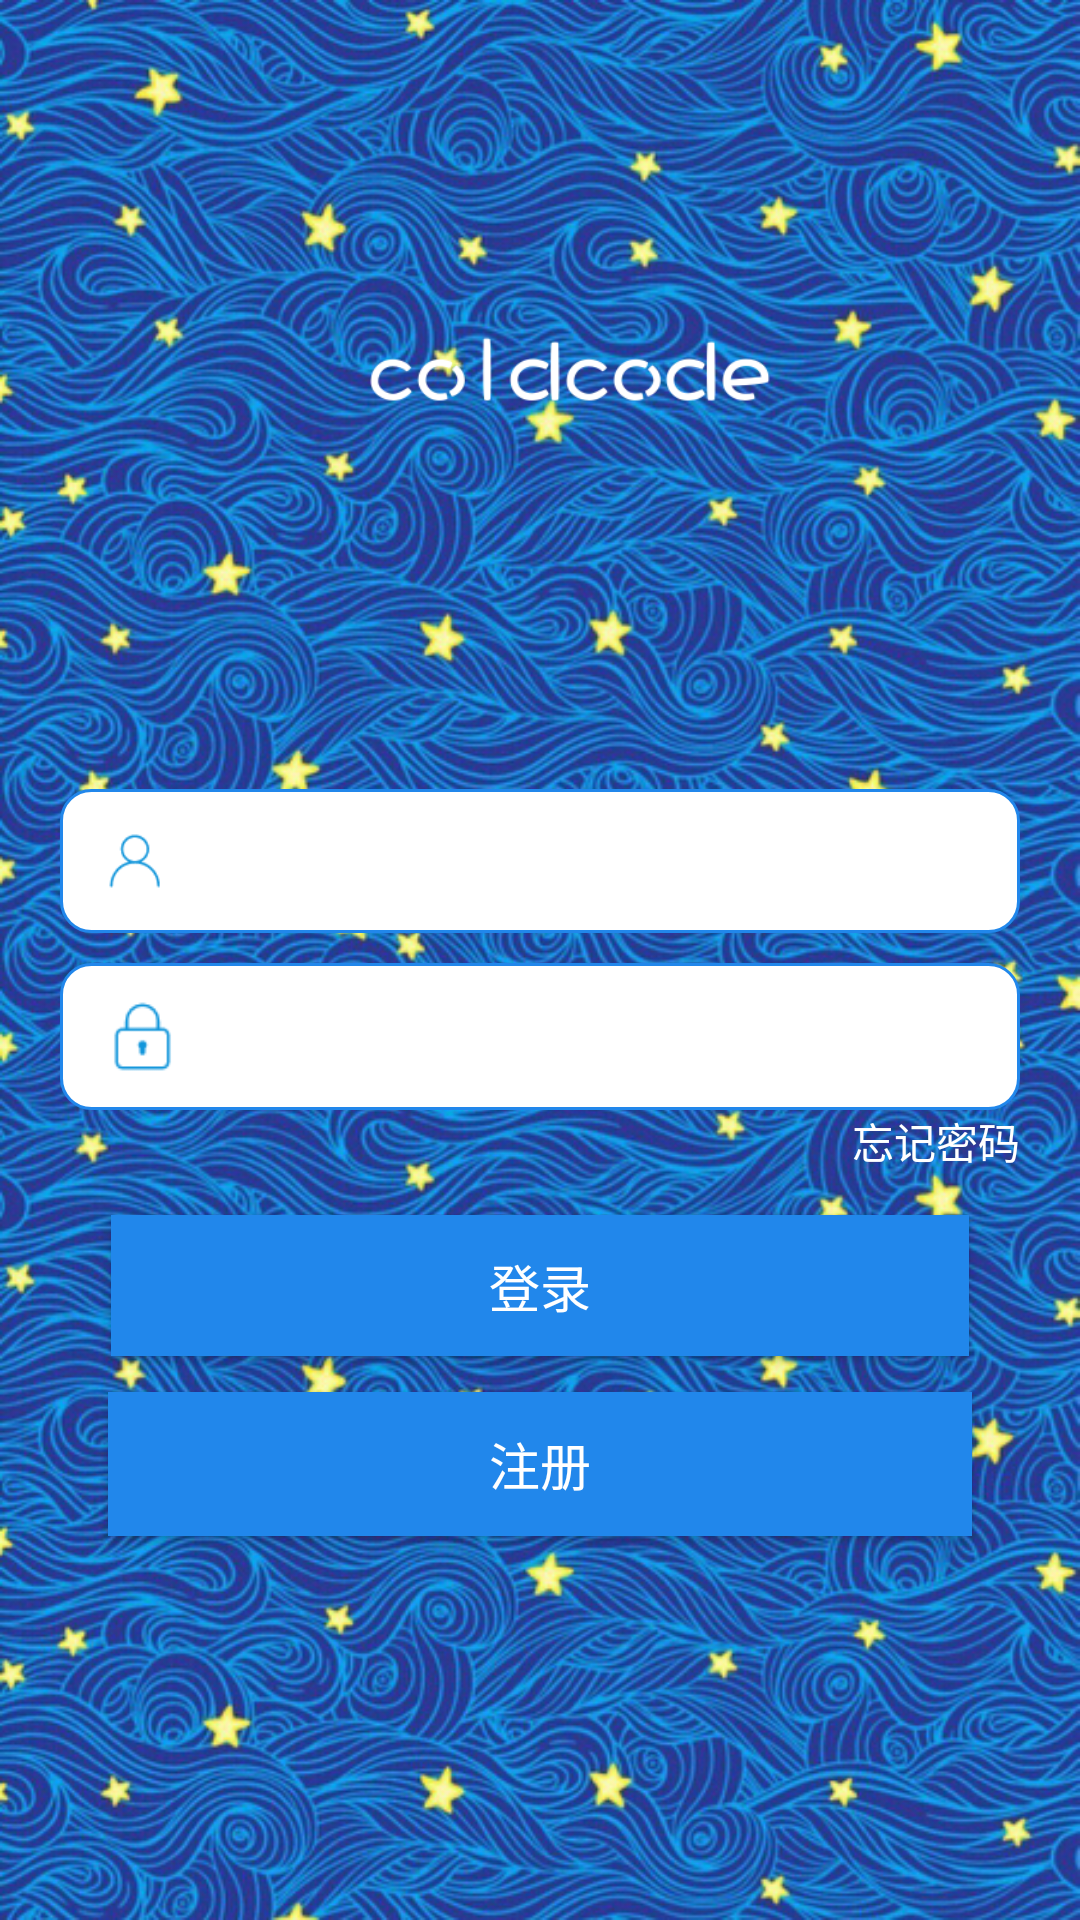

Layout XML and referenced resources for this Android screen:
<!-- AndroidManifest.xml: application theme AppTheme -->
<!-- res/layout/activity_main.xml -->
<?xml version="1.0" encoding="utf-8"?>
<LinearLayout xmlns:android="http://schemas.android.com/apk/res/android"
    xmlns:app="http://schemas.android.com/apk/res-auto"
    xmlns:tools="http://schemas.android.com/tools"
    android:layout_width="match_parent"
    android:layout_height="match_parent"
    android:orientation="vertical"
    android:background="@drawable/background1"
    tools:context="com.example.yan.open.MainActivity">

    <RelativeLayout
        android:layout_width="match_parent"
        android:layout_height="243dp">

        <ImageView
            android:id="@+id/imageView7"
            android:layout_width="160dp"
            android:layout_height="80dp"
            android:layout_alignParentStart="true"
            android:layout_centerVertical="true"
            android:layout_marginStart="114dp"
            app:srcCompat="@drawable/word" />
    </RelativeLayout>

    <LinearLayout
        android:id="@+id/linearLayout7"
        android:layout_width="match_parent"
        android:layout_height="48dp"
        android:layout_marginTop="20dp"
        android:layout_marginLeft="20dp"
        android:layout_marginRight="20dp"
        android:background="@drawable/shape_corner"
        android:orientation="horizontal">

        <ImageView
            android:id="@+id/imageView"
            android:layout_width="79dp"
            android:layout_height="match_parent"
            android:layout_marginLeft="15dp"
            android:layout_weight="1"
            app:srcCompat="@drawable/user" />

        <EditText
            android:id="@+id/user"
            android:layout_width="330dp"
            android:layout_height="30dp"
            android:layout_marginLeft="15dp"
            android:layout_gravity="center_vertical"
            android:layout_weight="1"
            android:background="@null"
            android:ems="20"
            android:inputType="textPersonName"
            app:layout_constraintEnd_toEndOf="parent"
            tools:layout_editor_absoluteY="51dp" />

    </LinearLayout>
    <LinearLayout
        android:id="@+id/linearLayout5"
        android:layout_width="match_parent"
        android:layout_height="49dp"
        android:layout_marginTop="10dp"
        android:layout_marginLeft="20dp"
        android:layout_marginRight="20dp"
        android:background="@drawable/shape_corner"
        android:orientation="horizontal">

        <ImageView
            android:id="@+id/imageView2"
            android:layout_width="90dp"
            android:layout_height="match_parent"
            android:layout_marginLeft="15dp"
            android:layout_weight="1"
            app:srcCompat="@drawable/password" />

        <EditText
            android:id="@+id/password"
            android:layout_width="330dp"
            android:layout_height="30dp"
            android:layout_gravity="center_vertical"
            android:layout_marginLeft="15dp"
            android:layout_weight="1"
            android:background="@null"
            android:ems="10"
            android:inputType="textPassword"
            app:layout_constraintBottom_toBottomOf="parent"
            app:layout_constraintRight_toRightOf="parent"
            app:layout_constraintTop_toTopOf="parent"
            app:layout_constraintVertical_bias="0.498" />

    </LinearLayout>


    <TextView
        android:id="@+id/textView4"
        android:layout_width="76dp"
        android:layout_height="35dp"
        android:layout_gravity="right"
        android:text="忘记密码"
        android:textColor="#ffffff" />

    <Button
        android:id="@+id/login"
        android:layout_width="286dp"
        android:layout_height="47dp"
        android:layout_marginBottom="12dp"
        android:layout_gravity="center"
        android:background="#2187EB"
        android:text="登录"
        android:textColor="#ffffff"
        android:textSize="17dp" />

    <Button
        android:id="@+id/regist"
        android:layout_width="288dp"
        android:layout_height="48dp"
        android:layout_gravity="center"
        android:background="#2187EB"
        android:text="注册"
        android:textColor="#ffffff"
        android:textSize="17dp" />

</LinearLayout>
<!-- resources referenced by this layout -->
<resources>
  <!-- drawable background1: png bitmap (drawable, 860193 bytes) -->
  <!-- drawable password: png bitmap (drawable, 765 bytes) -->
  <!-- drawable shape_corner (drawable-v24) -->
  <?xml version="1.0" encoding="utf-8"?>
  <shape xmlns:android="http://schemas.android.com/apk/res/android">
      <solid android:color="#ffffff" />
      <corners android:topLeftRadius="10dp"
          android:topRightRadius="10dp"
          android:bottomRightRadius="10dp"
          android:bottomLeftRadius="10dp"/>
      <stroke android:width="1dp" android:color="#2187EB" />
  </shape>
  <!-- drawable user: png bitmap (drawable, 947 bytes) -->
  <!-- drawable word: png bitmap (drawable, 4572 bytes) -->
  <style name="AppTheme" parent="Theme.AppCompat.Light.NoActionBar">
          
          <item name="colorPrimary">@color/colorPrimary</item>
          <item name="colorPrimaryDark">@color/colorPrimaryDark</item>
          <item name="colorAccent">@color/colorAccent</item>
      </style>
  <color name="colorPrimary">#161415</color>
  <color name="colorPrimaryDark">#161415</color>
  <color name="colorAccent">#161415</color>
</resources>
